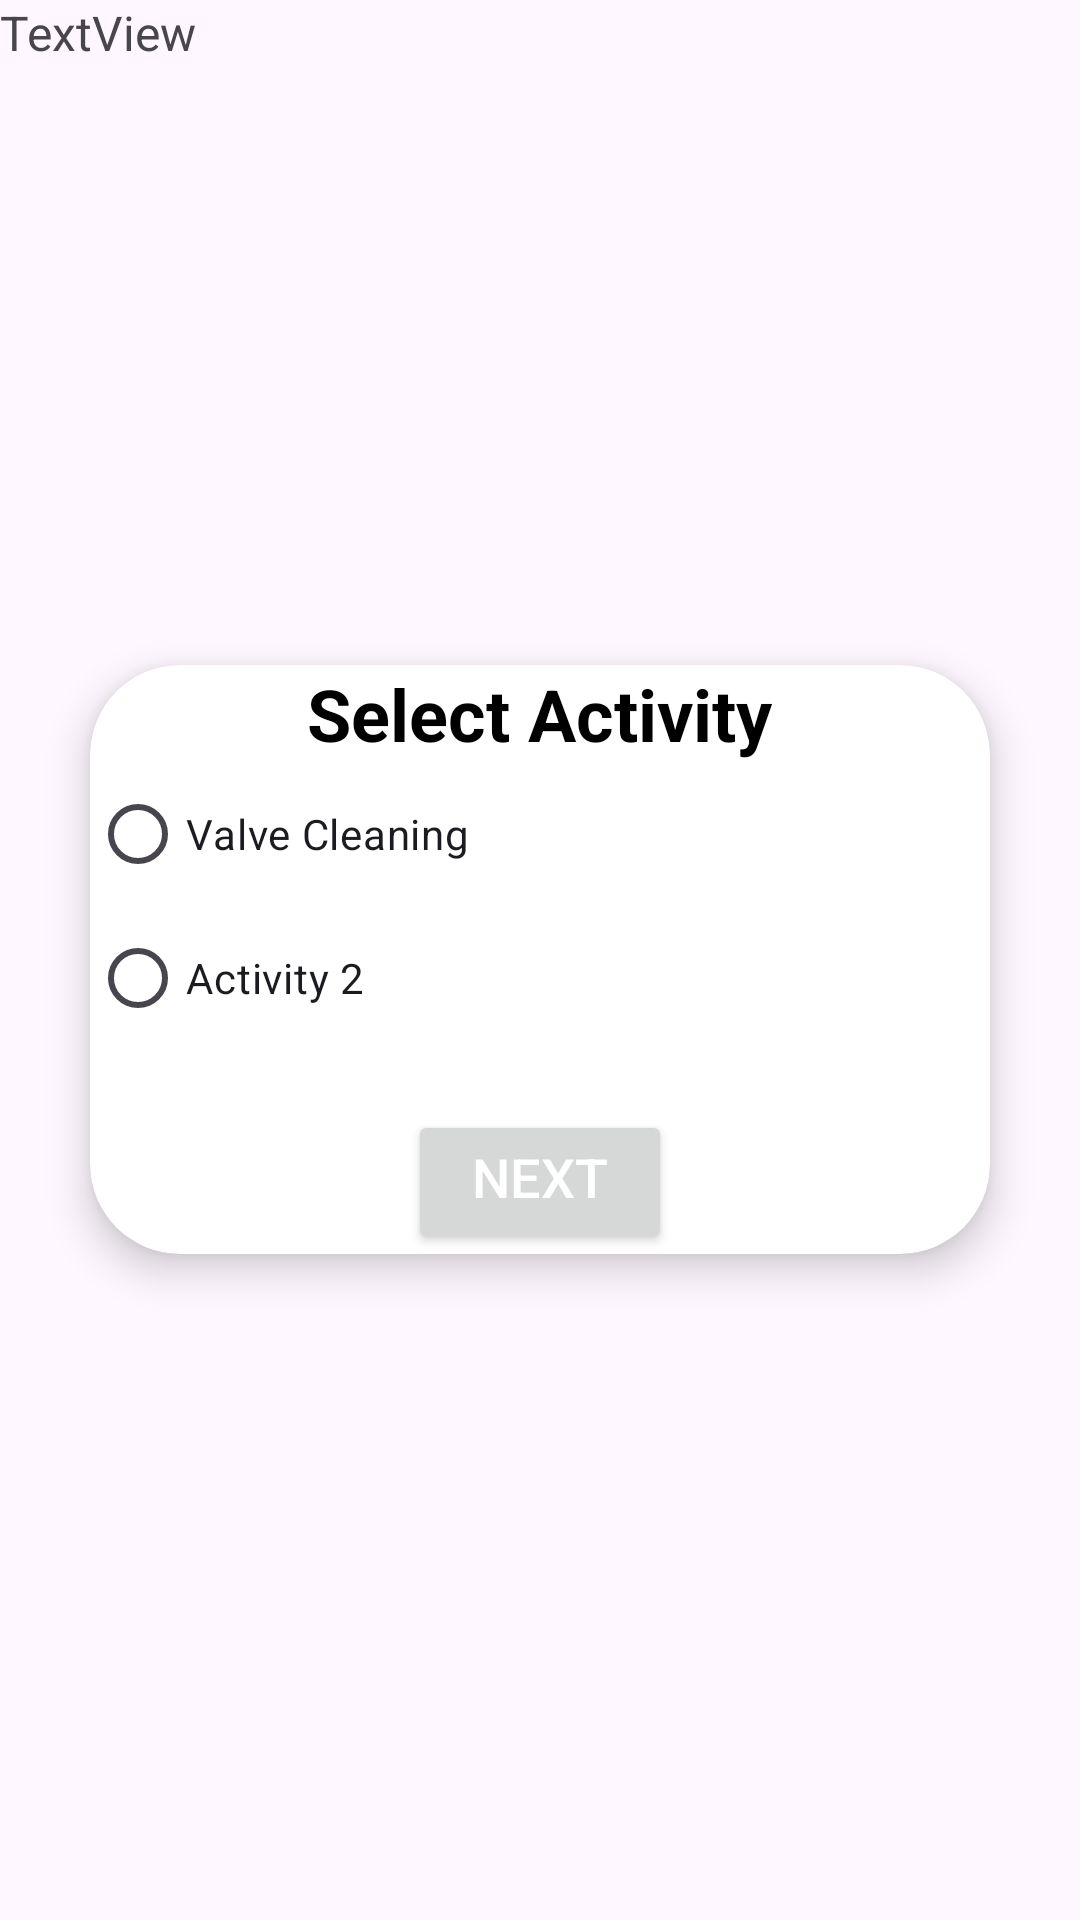

This screen was rendered from an Android layout file. Write that file and the resources it references.
<!-- AndroidManifest.xml: application theme Theme.Valve -->
<!-- res/layout/fragment_r_activity.xml -->
<?xml version="1.0" encoding="utf-8"?>
<FrameLayout xmlns:android="http://schemas.android.com/apk/res/android"
    xmlns:app="http://schemas.android.com/apk/res-auto"
    xmlns:tools="http://schemas.android.com/tools"
    android:layout_width="match_parent"
    android:layout_height="match_parent"
    tools:context=".Request_flow.R_activity">

    <TextView
        android:id="@+id/textView3"
        android:layout_width="wrap_content"
        android:layout_height="wrap_content"
        android:text="TextView"
        android:textSize="16sp" />

    <androidx.cardview.widget.CardView
        android:id="@+id/request_card_view"
        android:layout_width="match_parent"
        android:layout_height="wrap_content"
        android:layout_gravity="center"
        android:layout_marginLeft="30dp"
        android:layout_marginRight="30dp"
        android:padding="16dp"
        app:cardBackgroundColor="@android:color/white"
        app:cardCornerRadius="30dp"
        app:cardElevation="8dp">

        <LinearLayout
            android:layout_width="match_parent"
            android:layout_height="wrap_content"
            android:orientation="vertical">

            <TextView
                android:id="@+id/login_heading"
                android:layout_width="wrap_content"
                android:layout_height="wrap_content"
                android:layout_gravity="center_horizontal"
                android:text="Select Activity"
                android:textColor="@color/black"
                android:textSize="24sp"
                android:textStyle="bold" />

            <RadioGroup
                android:id="@+id/radio_group_activities"
                android:layout_width="match_parent"
                android:layout_height="wrap_content">

                <RadioButton
                    android:id="@+id/radio_activity1"
                    android:layout_width="match_parent"
                    android:layout_height="wrap_content"
                    android:text="Valve Cleaning" />

                <RadioButton
                    android:id="@+id/radio_activity2"
                    android:layout_width="match_parent"
                    android:layout_height="wrap_content"
                    android:text="Activity 2" />

            </RadioGroup>

            <Button
                android:id="@+id/next_button"
                android:layout_width="wrap_content"
                android:layout_height="wrap_content"
                android:layout_marginTop="20dp"
                android:gravity="center_horizontal"
                android:text="Next"
                android:layout_gravity="center"
                android:textColor="@android:color/white"
                android:textSize="18sp" />
        </LinearLayout>
    </androidx.cardview.widget.CardView>

</FrameLayout>
<!-- resources referenced by this layout -->
<resources>
  <color name="black">#FF000000</color>
  <style name="Theme.Valve" parent="Base.Theme.Valve" />
  <style name="Base.Theme.Valve" parent="Theme.Material3.DayNight.NoActionBar">
          
          
  
      </style>
</resources>
